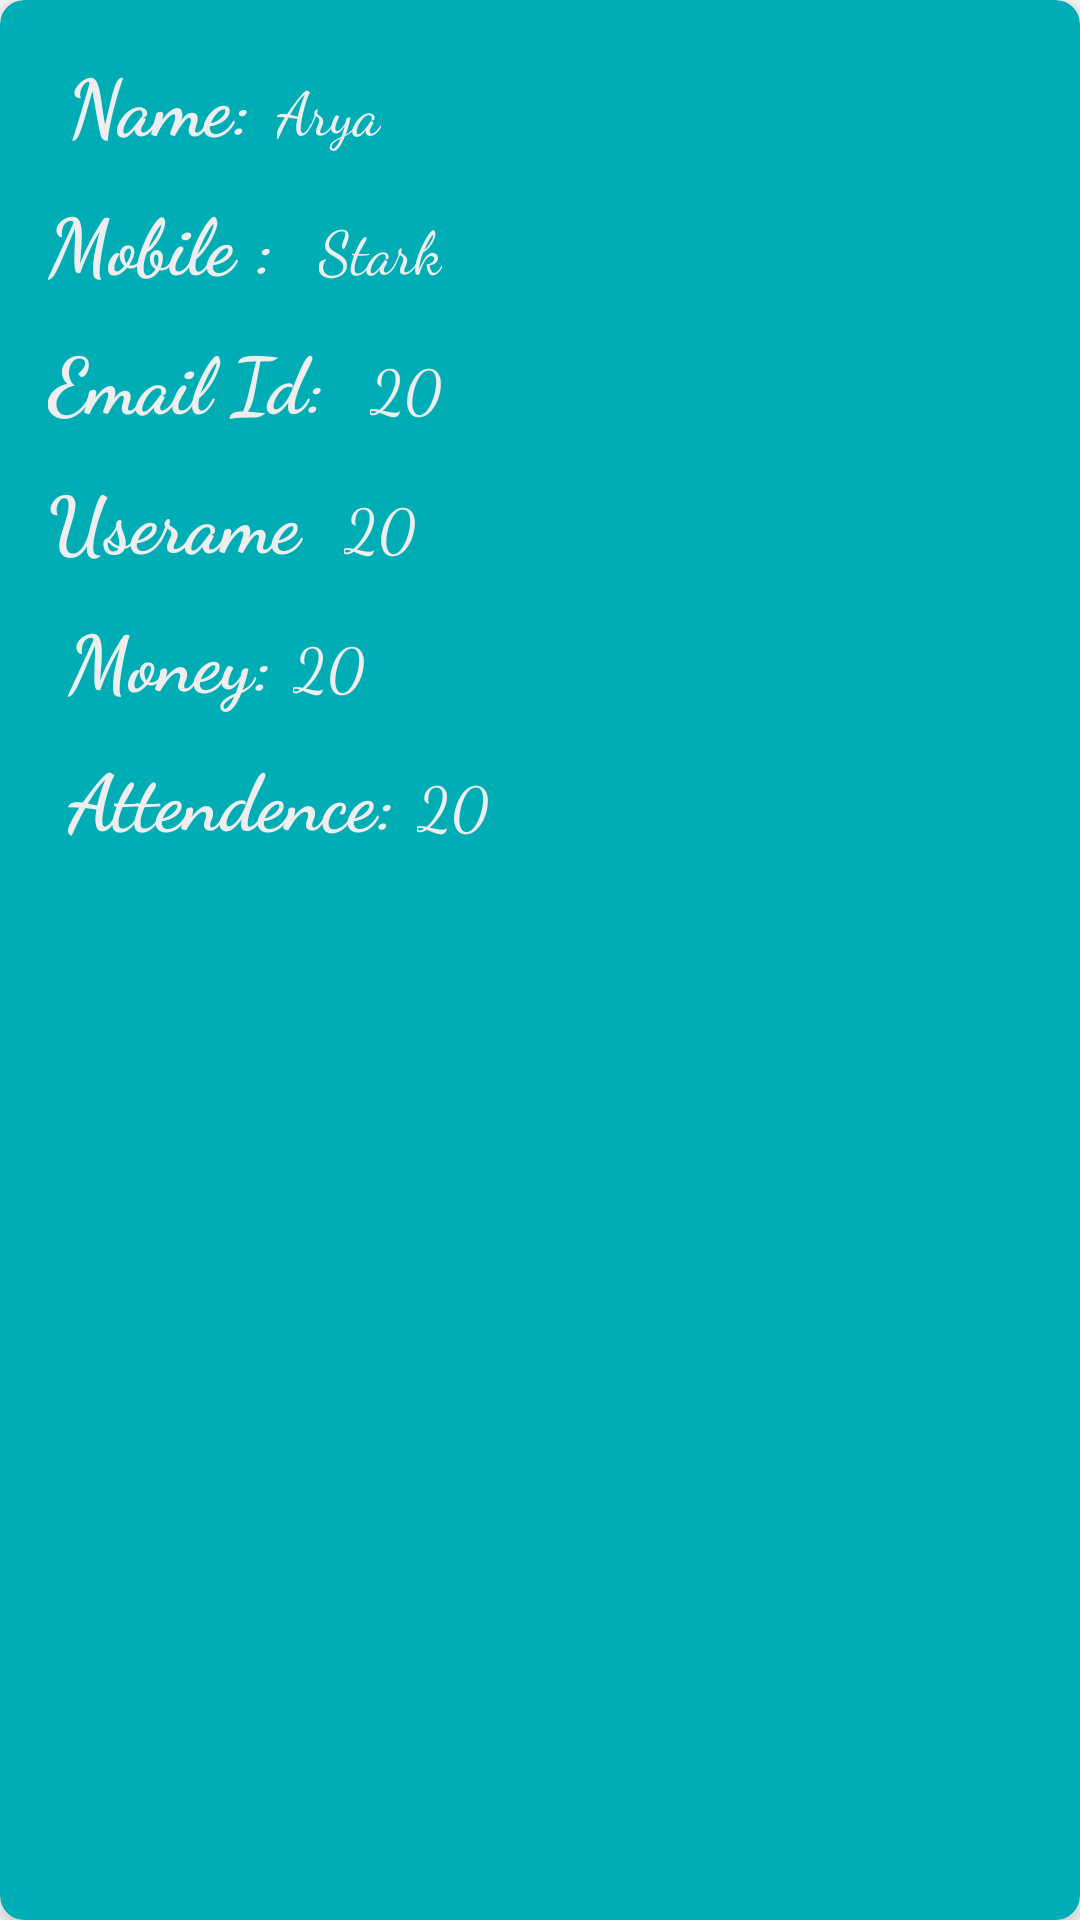

Here is an Android app screen rendered from its layout file. Give the layout XML and the strings, colors and styles it references.
<!-- AndroidManifest.xml: application theme Theme.Markit -->
<!-- res/layout/user_item.xml -->
<?xml version="1.0" encoding="utf-8"?>
<androidx.cardview.widget.CardView xmlns:android="http://schemas.android.com/apk/res/android"
    xmlns:app="http://schemas.android.com/apk/res-auto"
    android:layout_width="match_parent"
    android:layout_height="wrap_content"
    android:layout_margin="16dp"
    android:background="#467DD1"
    android:backgroundTint="#00adb5"
    app:cardBackgroundColor="#467DD1"
    app:cardCornerRadius="8dp"
    app:cardElevation="8dp">

    <LinearLayout
        android:layout_width="327dp"
        android:layout_height="290dp"
        android:layout_marginVertical="6dp"
        android:layout_marginStart="16dp"
        android:layout_marginTop="20sp"
        android:background="#00adb5"
        android:backgroundTint="#00adb5"
        android:orientation="vertical">

        <LinearLayout
            android:layout_width="232dp"
            android:layout_height="wrap_content"
            android:layout_gravity="center_vertical"
            android:layout_marginTop="10sp"
            android:orientation="horizontal">

            <TextView
                android:layout_width="wrap_content"
                android:layout_height="wrap_content"
                android:fontFamily="cursive"
                android:text=" Name:"
                android:textColor="#EEEEEE"
                android:textSize="26sp"
                android:textStyle="bold" />

            <TextView
                android:id="@+id/tvfirstName"
                android:layout_width="wrap_content"
                android:layout_height="wrap_content"
                android:layout_marginStart="8dp"
                android:fontFamily="cursive"
                android:text="Arya"
                android:textColor="#EEEEEE"
                android:textSize="20sp" />

        </LinearLayout>

        <LinearLayout
            android:layout_width="wrap_content"
            android:layout_height="wrap_content"
            android:layout_gravity="center_vertical"
            android:layout_marginTop="10sp"
            android:orientation="horizontal">

            <TextView
                android:layout_width="wrap_content"
                android:layout_height="wrap_content"
                android:fontFamily="cursive"
                android:text="Mobile : "
                android:textColor="#EEEEEE"
                android:textSize="26sp"
                android:textStyle="bold" />

            <TextView
                android:id="@+id/mobile"
                android:layout_width="wrap_content"
                android:layout_height="wrap_content"
                android:layout_marginStart="8dp"
                android:fontFamily="cursive"
                android:text="Stark"
                android:textColor="#EEEEEE"
                android:textSize="20sp" />

        </LinearLayout>

        <LinearLayout
            android:layout_width="wrap_content"
            android:layout_height="wrap_content"
            android:layout_gravity="center_vertical"
            android:layout_marginTop="10sp"
            android:orientation="horizontal">

            <TextView
                android:layout_width="wrap_content"
                android:layout_height="wrap_content"
                android:fontFamily="cursive"
                android:text="Email Id: "
                android:textColor="#EEEEEE"
                android:textSize="26sp"
                android:textStyle="bold" />

            <TextView
                android:id="@+id/emailid"
                android:layout_width="wrap_content"
                android:layout_height="wrap_content"
                android:layout_marginStart="8dp"
                android:fontFamily="cursive"
                android:text="20"
                android:textColor="#EEEEEE"
                android:textSize="20sp" />

        </LinearLayout>

        <LinearLayout
            android:layout_width="wrap_content"
            android:layout_height="wrap_content"
            android:layout_gravity="center_vertical"
            android:layout_marginTop="10sp"
            android:orientation="horizontal">

            <TextView
                android:layout_width="wrap_content"
                android:layout_height="wrap_content"
                android:fontFamily="cursive"
                android:text="Userame "
                android:textColor="#EEEEEE"
                android:textSize="26sp"
                android:textStyle="bold" />

            <TextView
                android:id="@+id/username"
                android:layout_width="wrap_content"
                android:layout_height="wrap_content"
                android:layout_marginStart="8dp"
                android:fontFamily="cursive"
                android:text="20"
                android:textColor="#EEEEEE"
                android:textSize="20sp" />

        </LinearLayout>

        <LinearLayout
            android:layout_width="313dp"
            android:layout_height="wrap_content"
            android:layout_gravity="center_vertical"
            android:layout_marginTop="10sp"
            android:orientation="horizontal">

            <TextView
                android:layout_width="wrap_content"
                android:layout_height="wrap_content"
                android:fontFamily="cursive"
                android:text=" Money: "
                android:textColor="#EEEEEE"
                android:textSize="26sp"
                android:textStyle="bold" />

            <TextView
                android:id="@+id/money"
                android:layout_width="wrap_content"
                android:layout_height="wrap_content"
                android:fontFamily="cursive"
                android:text="20"
                android:textColor="#EEEEEE"
                android:textSize="20sp" />

        </LinearLayout>

        <LinearLayout
            android:layout_width="313dp"
            android:layout_height="wrap_content"
            android:layout_gravity="center_vertical"
            android:layout_marginTop="10sp"
            android:orientation="horizontal">

            <TextView
                android:layout_width="wrap_content"
                android:layout_height="wrap_content"
                android:fontFamily="cursive"
                android:text=" Attendence: "
                android:textColor="#EEEEEE"
                android:textSize="26sp"
                android:textStyle="bold" />

            <TextView
                android:id="@+id/count"
                android:layout_width="wrap_content"
                android:layout_height="wrap_content"
                android:fontFamily="cursive"
                android:text="20"
                android:textColor="#EEEEEE"
                android:textSize="20sp" />

        </LinearLayout>

        <LinearLayout
            android:layout_width="313dp"
            android:layout_height="wrap_content"
            android:layout_gravity="center_vertical"
            android:layout_marginTop="10sp"
            android:orientation="horizontal">

            <TextView
                android:layout_width="wrap_content"
                android:layout_height="wrap_content"
                android:fontFamily="cursive"
                android:text=" Total Amount "
                android:textColor="#EEEEEE"
                android:textSize="26sp"
                android:textStyle="bold" />

            <TextView
                android:id="@+id/total"
                android:layout_width="wrap_content"
                android:layout_height="wrap_content"
                android:fontFamily="cursive"
                android:text="20"
                android:textColor="#EEEEEE"
                android:textSize="20sp" />

        </LinearLayout>

    </LinearLayout>


</androidx.cardview.widget.CardView>
<!-- resources referenced by this layout -->
<resources>
  <style name="Theme.Markit" parent="Theme.MaterialComponents.DayNight.DarkActionBar">
          
          <item name="colorPrimary">#00ADB5</item>
          <item name="colorPrimaryVariant">@color/purple_700</item>
          <item name="colorOnPrimary">@color/white</item>
          
          <item name="colorSecondary">@color/teal_200</item>
          <item name="colorSecondaryVariant">@color/teal_700</item>
          <item name="colorOnSecondary">@color/black</item>
          
          <item name="android:statusBarColor" tools:targetApi="l">?attr/colorPrimaryVariant</item>
          
      </style>
  <!-- not gathered from this repository: default colours our renderer supplied (Android Studio template values) -->
  <color name="purple_700">#FF3700B3</color>
  <color name="teal_200">#FF03DAC5</color>
  <color name="teal_700">#FF018786</color>
  <color name="black">#FF000000</color>
  <color name="white">#FFFFFFFF</color>
</resources>
